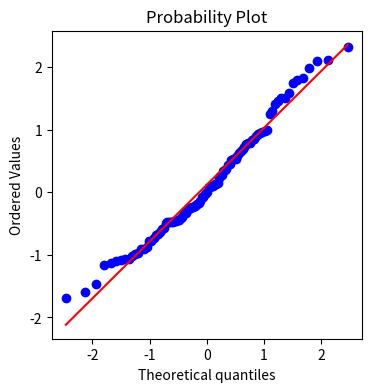

This figure's Python source:
import matplotlib.pyplot as plt
from scipy import stats  # corrected import

# Generate figure and axis
fig, ax = plt.subplots(figsize=(4, 4))

# Generate a random normal sample
norm_sample = stats.norm.rvs(size=100)

# Create a Q-Q plot
stats.probplot(norm_sample, plot=ax)

# Show the plot
plt.show()
